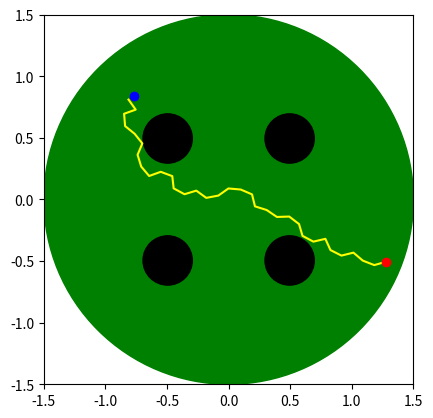

This figure's Python source:
import time

import matplotlib.pyplot as plt
import numpy as np


class Map2D:

    def __init__(self) -> None:

        self.arena_radius = 1.5
        self.arena_center = (0, 0)

        self.obstacle_radius = 0.2
        self.obstacle_center_radius = 0.7

        self.obstacle_angles = np.array([45, 135, -45, -135])

    def _collision_check(self, p):
        # Check if the new node is valid
        if np.linalg.norm(p) > self.arena_radius:
            return False
        for angle in self.obstacle_angles:
            obstacle_center = self.obstacle_center_radius * np.array(
                [np.cos(np.deg2rad(angle)), np.sin(np.deg2rad(angle))]
            )
            if np.linalg.norm(p - obstacle_center) < self.obstacle_radius:
                return False
        return True


class RRTExpert:

    def __init__(self, map: Map2D) -> None:
        self.map = map

        self.start = None
        self.goal = None

        self.goal_reached = False
        self.edge_length = 0.1

    def plan(self, start, goal):
        self.start = start
        self.goal = goal

        self.nodes = np.array([self.start])
        self.edges = np.array([0, 0])
        self.parents = [0]

        self.goal_reached = False

        while not self.goal_reached:
            self._extend()
            self._check_goal_reached()

        self._get_path()

    def _extend(self):

        # Sample a random point
        p_rand = self._sample_random_point()

        # Find the nearest node
        p_near = self._find_nearest_node(p_rand)

        # Find the new node
        p_new = self._find_new_node(p_near, p_rand)

        # Check if the new node is valid
        if self._is_valid_node(p_new):
            self.nodes = np.vstack([self.nodes, p_new])
            self.edges = np.vstack([self.edges, p_new - p_near])
            # Note: when a node for p_new is added, the edge associated with it is at the same
            # index as the node.
            self.parents.append(np.argmin(np.linalg.norm(self.nodes - p_near, axis=1)))

    def _sample_random_point(self):
        # Sample a random point
        x = np.random.uniform(-self.map.arena_radius, self.map.arena_radius)
        y = np.random.uniform(-self.map.arena_radius, self.map.arena_radius)
        return np.array([x, y])

    def _find_nearest_node(self, p_rand):
        # Find the nearest node
        distances = np.linalg.norm(self.nodes - p_rand, axis=1)
        p_near = self.nodes[np.argmin(distances)]
        return p_near

    def _find_new_node(self, p_near, p_rand):
        # Find the new node
        edge = self.edge_length * (p_rand - p_near) / np.linalg.norm(p_rand - p_near)
        p_new = p_near + edge
        return p_new

    def _is_valid_node(self, p_new):
        return self.map._collision_check(p_new)

    def _check_goal_reached(self):
        # Check if the goal is reached
        if np.linalg.norm(self.nodes[-1] - self.goal) < self.edge_length:
            self.goal_reached = True

    def _get_path(self):
        # Get the path
        path = []
        edges = []
        index = -1
        while index != 0:
            path.append(self.nodes[index])
            # In our data structure, the edge associated with a node is at the
            # same index as the node. So, we can use the index to get the edge
            # associated with the node as done below.
            edges.append(self.edges[index])
            index = self.parents[index]

        path.append(self.start)
        path.reverse()
        path = np.array(path)
        actions = path[1:] - path[:-1]
        return path, actions


def single_demo_test():

    map = Map2D()
    expert = RRTExpert(map)

    start = np.array([0.5, 0.0])
    goal = np.array([-0.5, 0.0])

    # random start and goal
    while True:
        start = np.random.uniform(-map.arena_radius, map.arena_radius, size=2)
        goal = np.random.uniform(-map.arena_radius, map.arena_radius, size=2)
        if expert._is_valid_node(start) and expert._is_valid_node(goal):
            break

    expert.plan(start, goal)

    path, path_edges = expert._get_path()

    print(path)
    print(path_edges)

    # Plot path
    plt.plot(path[:, 0], path[:, 1], color="yellow")
    # plt.fill_between(path[:, 0], path[:, 1], color='yellow')

    # Plot arena
    arena = plt.Circle(map.arena_center, map.arena_radius, color="green")
    plt.gcf().gca().add_artist(arena)

    # Plot obstacles
    for angle in map.obstacle_angles:
        obstacle_center = map.obstacle_center_radius * np.array(
            [np.cos(np.deg2rad(angle)), np.sin(np.deg2rad(angle))]
        )
        obstacle = plt.Circle(obstacle_center, map.obstacle_radius, color="black")
        plt.gcf().gca().add_artist(obstacle)

    # Plot start and goal
    plt.plot(start[0], start[1], "o", color="red")
    plt.plot(goal[0], goal[1], "o", color="blue")

    # Set plot limits and aspect ratio
    plt.xlim(-map.arena_radius, map.arena_radius)
    plt.ylim(-map.arena_radius, map.arena_radius)
    plt.gca().set_aspect("equal", adjustable="box")

    # Display the plot
    plt.show()


def collect_demo_dataset(num_demo=1000):
    map = Map2D()
    expert = RRTExpert(map)

    for i in range(num_demo):
        angles = np.random.uniform(-180, 180, size=2)
        radius = np.random.uniform(0, map.arena_radius, size=2)
        start = radius[0] * np.array([np.cos(np.deg2rad(angles[0])), np.sin(np.deg2rad(angles[0]))])
        goal = radius[1] * np.array([np.cos(np.deg2rad(angles[1])), np.sin(np.deg2rad(angles[1]))])
        if expert._is_valid_node(start) and expert._is_valid_node(goal):
            expert.plan(start, goal)
            path, path_edges = expert._get_path()
            print(path)
            print(path_edges)
            print("----------------------")


class Robot:
    """2D robot simulator"""

    def __init__(self, map: Map2D) -> None:
        self.map = map

        # Initial position and goal position of the robot
        # Call reset() to initialize
        self.pos = np.array([0, 0])
        self.goal = np.array([0, 0])
        self.start = np.array([0, 0])

        # Rendering
        self.fig = None
        self.t = 0
        self.reset_called_once = False
        self.render_sleep = 0.0
        self.auto_reset = True

    def step(self, action):
        # Call reset() first because the robot needs to be initialized
        if self.reset_called_once is False:
            raise Exception("Call reset() first")

        assert action.shape == self.pos.shape, "action shape does not match"
        new_pos = self.pos + action
        if self.map._collision_check(new_pos):
            self.pos = new_pos

        self.t += 1
        self.render()
        if self.auto_reset:
            if np.linalg.norm(self.pos - self.goal) < 0.1 or self.t > 50:
                self.reset()
        return self.pos.copy()

    def render(self):
        # Render the robot and goal position
        if self.fig is None:
            # Create figure and axis for rendering the map.
            # Executed only once and the data is updated in subsequent calls
            self.fig = plt.figure()
            self.ax = self.fig.add_subplot(111)

            # Plot arena
            arena = plt.Circle(self.map.arena_center, self.map.arena_radius, color="snow")
            self.ax.add_artist(arena)

            # Plot obstacles
            for angle in self.map.obstacle_angles:
                obstacle_center = self.map.obstacle_center_radius * np.array(
                    [np.cos(np.deg2rad(angle)), np.sin(np.deg2rad(angle))]
                )
                obstacle = plt.Circle(
                    obstacle_center, self.map.obstacle_radius, color="lightsteelblue"
                )
                self.ax.add_artist(obstacle)

            self.vis_robot = self.ax.plot(
                self.pos[0], self.pos[1], "o", color="dodgerblue", markersize="12"
            )[0]
            # self.vis_goal = self.ax.plot(
            #     self.goal[0], self.goal[1], "*", color="crimson", markersize="15"
            # )[0]

            self.ax.set_xlim([-self.map.arena_radius, self.map.arena_radius])
            self.ax.set_ylim([-self.map.arena_radius, self.map.arena_radius])
            self.ax.set_aspect("equal", adjustable="box")
            self.ax.set_axis_off()
            plt.show(block=False)

        self.vis_robot.set_data(self.pos)
        # self.vis_goal.set_data(self.goal)
        self.fig.canvas.draw()
        self.fig.canvas.flush_events()
        time.sleep(self.render_sleep)

    def set_render_sleep(self, sleep_time):
        self.render_sleep = sleep_time

    def reset(self):
        self.reset_called_once = True
        while True:
            # Sample start and goal positions, until they are both valid
            angles = np.random.uniform(-180, 180, size=2)
            radius = np.random.uniform(0, self.map.arena_radius, size=2)
            start = radius[0] * np.array(
                [np.cos(np.deg2rad(angles[0])), np.sin(np.deg2rad(angles[0]))]
            )
            goal = radius[1] * np.array(
                [np.cos(np.deg2rad(angles[1])), np.sin(np.deg2rad(angles[1]))]
            )
            if self.map._collision_check(start) and self.map._collision_check(goal):
                self.start = start
                self.pos = start
                self.goal = goal
                break
        self.t = 0
        return self.pos.copy(), goal.copy()


if __name__ == "__main__":

    single_demo_test()
